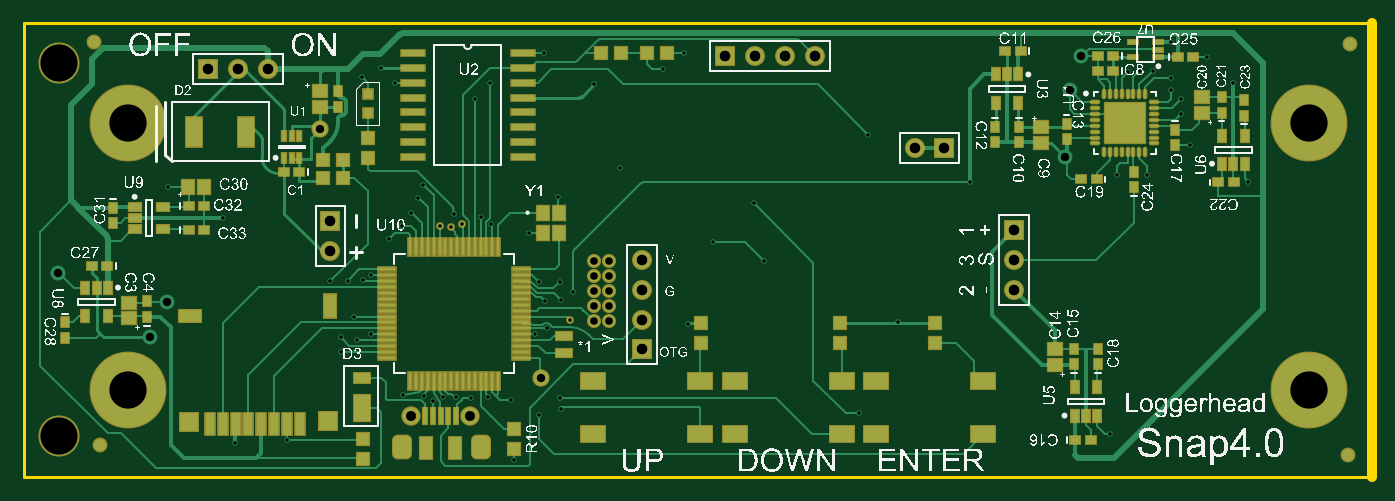
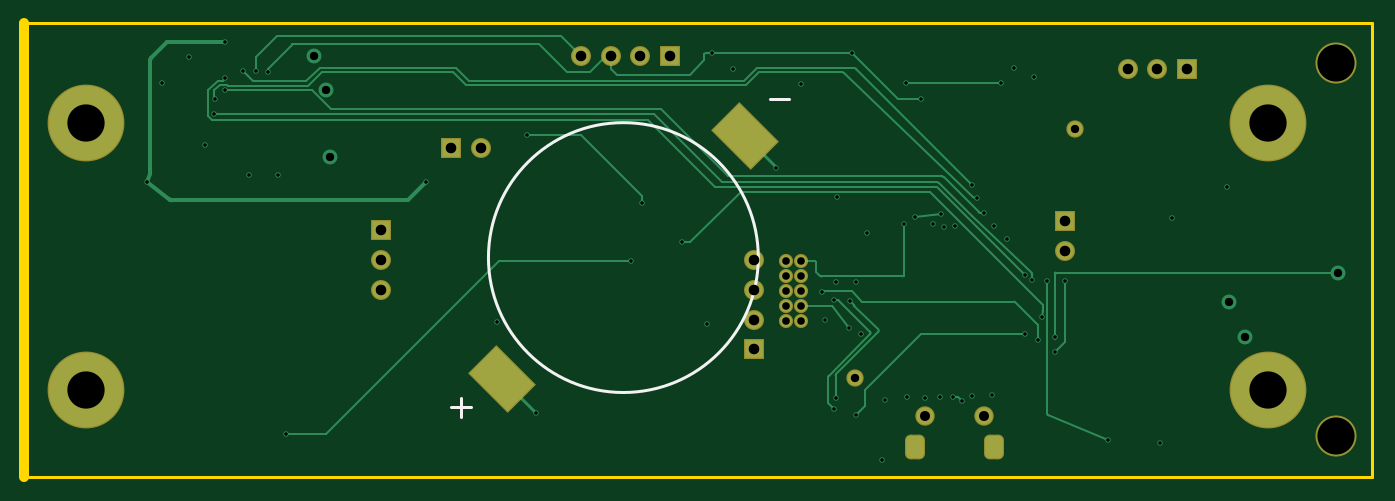
Circuit board: 11 layer files. Board 114.9 x 38.7 mm.
- drill: Snap4-RoundHoles.TXT (1799 bytes)
- drill: Snap4-SlotHoles.TXT (180 bytes)
- bottom_copper: Snap4.GBL (10306 bytes)
- bottom_silk: Snap4.GBO (444 bytes)
- paste: Snap4.GBP (640 bytes)
- bottom_mask: Snap4.GBS (2066 bytes)
- outline: Snap4.GM1 (430 bytes)
- top_copper: Snap4.GTL (30210 bytes)
- top_silk: Snap4.GTO (471058 bytes)
- paste: Snap4.GTP (6245 bytes)
- top_mask: Snap4.GTS (7869 bytes)

=== drill: Snap4-RoundHoles.TXT ===
M48
;Layer_Color=9474304
;FILE_FORMAT=2:5
INCH,TZ
;TYPE=PLATED
T1F00S00C0.01200
T2F00S00C0.02559
T3F00S00C0.02800
T5F00S00C0.03346
T6F00S00C0.03543
T7F00S00C0.12500
%
T01
X59000Y-127500
X76500Y-126500
X94500Y-97000
Y-92000
X100000Y-93000
X104500Y-91000
X98800Y-85000
X97000Y-73000
X102000Y-72866
X104500Y-71000
X91000Y-73000
X110500Y-59000
X115000Y-54500
X118126Y-50223
X120532Y-45129
X122126Y-40723
X127792Y-54497
X131500Y-55000
X135292Y-53997
X132500Y-50500
X141500Y-51500
X145000Y-54000
X157500Y-57000
X151500Y-113000
X144000Y-112000
X138000Y-112500
X133000Y-112000
X128741Y-111876
X125500Y-113500
X122312Y-111503
X115500Y-111200
X152500Y-133000
X139500Y-12000
X144500Y-6500
X112500
X108000Y-1500
X101500Y-4500
X55000Y-52000
X36500Y-41500
X167500Y-45000
X168000Y-73300
X168500Y-79500
X163000Y-79700
X161023Y-73477
X172500Y-76800
X171500Y-86000
X163500Y-89000
X159500Y-91000
X161000Y-118000
X168500Y-116000
X168000Y-112500
X211000Y-87500
X219500Y-60000
X236500Y-66500
X233000Y-47000
X188000Y-35000
X179500Y-7000
X162500Y3500
X202500Y-2000
X209500Y3500
X271500Y-24000
X305500Y-40000
X281500Y-87000
X268500Y-117500
X352500Y-124500
X355000Y-37600
X365000
X379500Y-27600
X376500Y-17100
X376343Y-12116
X373000Y-9100
Y-5100
X367000Y-2600
X362500
X358500Y-3100
X373000Y7000
X385000Y2000
X394000Y-6600
X399000Y-40000
T02
X179500Y-86500
Y-81500
Y-76500
Y-71500
Y-66500
X184500
Y-71500
Y-76500
Y-81500
Y-86500
T03
X-500Y-70500
X36000Y-80000
X30500Y-92000
X87500Y-22000
X161500Y-105500
X337500Y-31500
X339000Y-9000
X343000Y2500
T05
X118157Y-118382
X137843Y-118382
T06
X91000Y-63000
Y-53000
X70000Y-2000
X60000
X50000
X223500Y2500
X233500
X243500
X253500
X287000Y-28500
X297000
X195500Y-66000
Y-76000
Y-86000
Y-96000
X320500Y-76000
Y-66000
Y-56000
T07
X0Y-125000
Y0
X23000Y-20000
Y-109500
X419500
Y-20000
M30

=== drill: Snap4-SlotHoles.TXT ===
M48
;Layer_Color=9474304
;FILE_FORMAT=2:5
INCH,TZ
;TYPE=PLATED
T4F00S00C0.03150
%
G90
G05
T04
G00X114220Y-127634
M15
G01Y-129602
M16
G00X142173Y-129602
M15
G01Y-127634
M16
M17
M30

=== bottom_copper: Snap4.GBL (10306 bytes, source omitted) ===
=== bottom_silk: Snap4.GBO ===
G04*
G04 #@! TF.GenerationSoftware,Altium Limited,Altium Designer,21.9.2 (33)*
G04*
G04 Layer_Color=32896*
%FSLAX25Y25*%
%MOIN*%
G70*
G04*
G04 #@! TF.SameCoordinates,9F12505F-C430-47E6-9CFF-433F7032CE6A*
G04*
G04*
G04 #@! TF.FilePolarity,Positive*
G04*
G01*
G75*
%ADD14C,0.01000*%
D14*
X284492Y-65216D02*
G03*
X284492Y-65216I-45276J0D01*
G01*
X183500Y-12002D02*
X190164D01*
X290500Y-115502D02*
X297165D01*
X293832Y-112169D02*
Y-118834D01*
M02*

=== paste: Snap4.GBP ===
G04*
G04 #@! TF.GenerationSoftware,Altium Limited,Altium Designer,21.9.2 (33)*
G04*
G04 Layer_Color=128*
%FSLAX25Y25*%
%MOIN*%
G70*
G04*
G04 #@! TF.SameCoordinates,9F12505F-C430-47E6-9CFF-433F7032CE6A*
G04*
G04*
G04 #@! TF.FilePolarity,Positive*
G04*
G01*
G75*
G04:AMPARAMS|DCode=111|XSize=125.98mil|YSize=180mil|CornerRadius=0mil|HoleSize=0mil|Usage=FLASHONLY|Rotation=135.000|XOffset=0mil|YOffset=0mil|HoleType=Round|Shape=Rectangle|*
%AMROTATEDRECTD111*
4,1,4,0.10818,0.01910,-0.01910,-0.10818,-0.10818,-0.01910,0.01910,0.10818,0.10818,0.01910,0.0*
%
%ADD111ROTATEDRECTD111*%

D111*
X198432Y-24432D02*
D03*
X280000Y-106000D02*
D03*
M02*

=== bottom_mask: Snap4.GBS ===
G04*
G04 #@! TF.GenerationSoftware,Altium Limited,Altium Designer,21.9.2 (33)*
G04*
G04 Layer_Color=16711935*
%FSLAX25Y25*%
%MOIN*%
G70*
G04*
G04 #@! TF.SameCoordinates,9F12505F-C430-47E6-9CFF-433F7032CE6A*
G04*
G04*
G04 #@! TF.FilePolarity,Negative*
G04*
G01*
G75*
%ADD73R,0.06706X0.06706*%
G04:AMPARAMS|DCode=74|XSize=67.06mil|YSize=82.8mil|CornerRadius=18.76mil|HoleSize=0mil|Usage=FLASHONLY|Rotation=180.000|XOffset=0mil|YOffset=0mil|HoleType=Round|Shape=RoundedRectangle|*
%AMROUNDEDRECTD74*
21,1,0.06706,0.04528,0,0,180.0*
21,1,0.02953,0.08280,0,0,180.0*
1,1,0.03753,-0.01476,0.02264*
1,1,0.03753,0.01476,0.02264*
1,1,0.03753,0.01476,-0.02264*
1,1,0.03753,-0.01476,-0.02264*
%
%ADD74ROUNDEDRECTD74*%
%ADD75C,0.06509*%
%ADD76C,0.06706*%
%ADD77C,0.04737*%
%ADD78C,0.13800*%
%ADD79C,0.25800*%
%ADD80R,0.06706X0.06706*%
%ADD82C,0.05800*%
G04:AMPARAMS|DCode=112|XSize=133.98mil|YSize=188mil|CornerRadius=0mil|HoleSize=0mil|Usage=FLASHONLY|Rotation=135.000|XOffset=0mil|YOffset=0mil|HoleType=Round|Shape=Rectangle|*
%AMROTATEDRECTD112*
4,1,4,0.11384,0.01910,-0.01910,-0.11384,-0.11384,-0.01910,0.01910,0.11384,0.11384,0.01910,0.0*
%
%ADD112ROTATEDRECTD112*%

D73*
X195500Y-96000D02*
D03*
X320500Y-56000D02*
D03*
X91000Y-53000D02*
D03*
D74*
X115008Y-128618D02*
D03*
X141386D02*
D03*
D75*
X137843Y-118382D02*
D03*
X118157Y-118382D02*
D03*
D76*
X195500Y-66000D02*
D03*
Y-76000D02*
D03*
Y-86000D02*
D03*
X320500Y-66000D02*
D03*
Y-76000D02*
D03*
X91000Y-63000D02*
D03*
X60000Y-2000D02*
D03*
X70000D02*
D03*
X253500Y2500D02*
D03*
X243500D02*
D03*
X233500D02*
D03*
X287000Y-28500D02*
D03*
D77*
X179500Y-66500D02*
D03*
Y-71500D02*
D03*
Y-76500D02*
D03*
Y-81500D02*
D03*
Y-86500D02*
D03*
X184500D02*
D03*
Y-81500D02*
D03*
Y-76500D02*
D03*
Y-71500D02*
D03*
Y-66500D02*
D03*
D78*
X0Y0D02*
D03*
Y-125000D02*
D03*
D79*
X23000Y-20000D02*
D03*
X419500D02*
D03*
Y-109500D02*
D03*
X23000D02*
D03*
D80*
X50000Y-2000D02*
D03*
X223500Y2500D02*
D03*
X297000Y-28500D02*
D03*
D82*
X161500Y-105500D02*
D03*
X87500Y-22000D02*
D03*
D112*
X198432Y-24432D02*
D03*
X280000Y-106000D02*
D03*
M02*

=== outline: Snap4.GM1 ===
G04*
G04 #@! TF.GenerationSoftware,Altium Limited,Altium Designer,21.9.2 (33)*
G04*
G04 Layer_Color=16711935*
%FSLAX25Y25*%
%MOIN*%
G70*
G04*
G04 #@! TF.SameCoordinates,9F12505F-C430-47E6-9CFF-433F7032CE6A*
G04*
G04*
G04 #@! TF.FilePolarity,Positive*
G04*
G01*
G75*
%ADD14C,0.01000*%
%ADD113C,0.03300*%
D14*
X-12000Y-139000D02*
Y13500D01*
Y13500D02*
X440500Y13500D01*
X-12000Y-139000D02*
X440500Y-139000D01*
D113*
Y13500D01*
M02*

=== top_copper: Snap4.GTL (30210 bytes, source omitted) ===
=== top_silk: Snap4.GTO (471058 bytes, source omitted) ===
=== paste: Snap4.GTP (6245 bytes, source omitted) ===
=== top_mask: Snap4.GTS (7869 bytes, source omitted) ===
